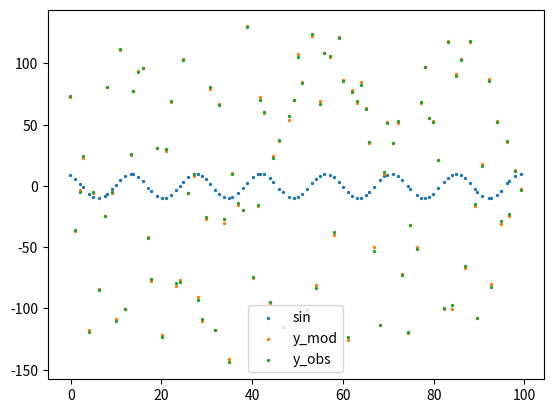
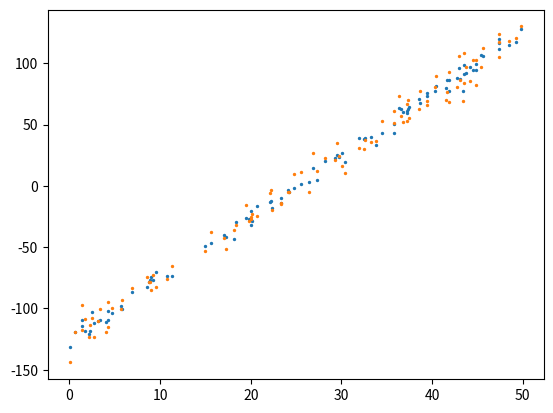

The script that saved these images, in order:
import numpy as np
import matplotlib .pyplot as plt

x_mod = np.arange(0,100,1)
x_obs = np.random.normal(x_mod, 0.2)


P = 14.35
K = 10.
Tc = 2.453

zero = 25.
half_range = 25.
c1 = 5



z_mod = np.random.uniform(zero-half_range, zero+half_range, size=len(x_mod))

sin_mod = - K * np.sin((x_obs-Tc)/P * 2*np.pi)
cor_mod = np.random.normal(c1*(z_mod-zero), 5)
y_mod = sin_mod + cor_mod
y_obs = np.random.normal(y_mod, np.sqrt(2.))

m_size = 2
plt.scatter(x_obs, sin_mod, s=m_size, label='sin')

plt.scatter(x_obs, y_mod, s=m_size, label='y_mod')
plt.scatter(x_obs, y_obs, s=m_size, label='y_obs')
plt.legend()
plt.show()

plt.scatter(z_mod, cor_mod, s=m_size, label='cor')
plt.scatter(z_mod, y_obs, s=m_size, label='cor')
plt.show()

fileout_dat = open('dataset_dat.dat', 'w')
fileout_anc = open('dataset_anc.dat', 'w')

fileout_dat.write('# time flux flux_err jitter offset subset \n')
fileout_anc.write('# time flux flux_err jitter offset subset \n')

for b, v, a in zip (x_obs, y_obs, z_mod):
    fileout_dat.write('{0:12f} {1:12f} 1.00 0  0 -1 \n'.format(b,v))
    fileout_anc.write('{0:12f} {1:12f} 1.00 0  0 -1 \n'.format(b,a))
fileout_dat.close()
fileout_anc.close()
